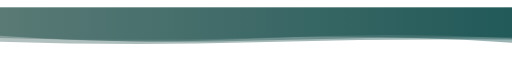
t = 0.00 s
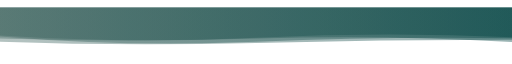
t = 2.78 s
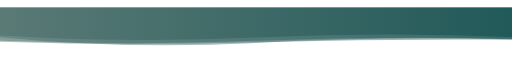
t = 5.55 s
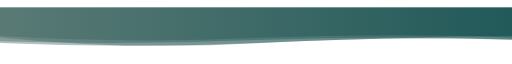
t = 8.33 s

The animated SVG that drew these frames (rendered in a browser with its animation timeline set to each time). Animation: 4 SMIL elements (animate=4); frames cover the first 8.32 s, repeats indefinitely.

<?xml version="1.0" encoding="utf-8"?>
<svg xmlns="http://www.w3.org/2000/svg" xmlns:xlink="http://www.w3.org/1999/xlink" style="margin: auto; background: none; display: block; z-index: 1; position: relative; shape-rendering: auto;" preserveAspectRatio="xMidYMid" viewBox="0 0 3000 286">
<g transform="translate(1500,143) scale(1,1) translate(-1500,-143)"><linearGradient id="lg-0.8089648967698546" x1="0" x2="1" y1="0" y2="0">
  <stop stop-color="#416661" offset="0"></stop>
  <stop stop-color="#004140" offset="1"></stop>
</linearGradient><path d="" fill="url(#lg-0.8089648967698546)" opacity="0.4">
  <animate attributeName="d" dur="33.333333333333336s" repeatCount="indefinite" keyTimes="0;0.333;0.667;1" calcMode="spline" keySplines="0.5 0 0.5 1;0.5 0 0.5 1;0.5 0 0.5 1" begin="0s" values="M0 0L 0 177.7121357530485Q 750 200.35394219850411  1500 178.00315144081492T 3000 206.26207664959273L 3000 0 Z;M0 0L 0 211.23991162039513Q 750 244.63472004062822  1500 210.78870599805686T 3000 159.40372241710926L 3000 0 Z;M0 0L 0 177.3131121915549Q 750 243.6882183902397  1500 212.52432215857635T 3000 208.54743375446404L 3000 0 Z;M0 0L 0 177.7121357530485Q 750 200.35394219850411  1500 178.00315144081492T 3000 206.26207664959273L 3000 0 Z"></animate>
</path><path d="" fill="url(#lg-0.8089648967698546)" opacity="0.4">
  <animate attributeName="d" dur="33.333333333333336s" repeatCount="indefinite" keyTimes="0;0.333;0.667;1" calcMode="spline" keySplines="0.5 0 0.5 1;0.5 0 0.5 1;0.5 0 0.5 1" begin="-8.333333333333334s" values="M0 0L 0 188.40207642076626Q 750 215.00727047781766  1500 172.68725939803372T 3000 177.71334974753307L 3000 0 Z;M0 0L 0 200.78599081636168Q 750 226.6591488097511  1500 206.96762380441376T 3000 187.8231672965687L 3000 0 Z;M0 0L 0 194.63351221298615Q 750 213.01210085774179  1500 173.5461233079307T 3000 186.35880426755418L 3000 0 Z;M0 0L 0 188.40207642076626Q 750 215.00727047781766  1500 172.68725939803372T 3000 177.71334974753307L 3000 0 Z"></animate>
</path><path d="" fill="url(#lg-0.8089648967698546)" opacity="0.4">
  <animate attributeName="d" dur="33.333333333333336s" repeatCount="indefinite" keyTimes="0;0.333;0.667;1" calcMode="spline" keySplines="0.5 0 0.5 1;0.5 0 0.5 1;0.5 0 0.5 1" begin="-16.666666666666668s" values="M0 0L 0 201.8458128396461Q 750 225.8167511925449  1500 207.05948638738874T 3000 201.11300116330847L 3000 0 Z;M0 0L 0 168.15678169173157Q 750 233.69455659617228  1500 188.123044262409T 3000 186.9562208325844L 3000 0 Z;M0 0L 0 162.91726304164905Q 750 209.81542402556224  1500 175.48088436749063T 3000 172.09681595998583L 3000 0 Z;M0 0L 0 201.8458128396461Q 750 225.8167511925449  1500 207.05948638738874T 3000 201.11300116330847L 3000 0 Z"></animate>
</path><path d="" fill="url(#lg-0.8089648967698546)" opacity="0.4">
  <animate attributeName="d" dur="33.333333333333336s" repeatCount="indefinite" keyTimes="0;0.333;0.667;1" calcMode="spline" keySplines="0.5 0 0.5 1;0.5 0 0.5 1;0.5 0 0.5 1" begin="-25s" values="M0 0L 0 174.52368856114208Q 750 251.50073770446573  1500 208.8781538717824T 3000 188.41151852592517L 3000 0 Z;M0 0L 0 211.0017089854604Q 750 202.65865149283832  1500 176.84502365765715T 3000 178.75048419930337L 3000 0 Z;M0 0L 0 163.0810491612743Q 750 211.65441045496607  1500 191.3116014509646T 3000 171.7420198177324L 3000 0 Z;M0 0L 0 174.52368856114208Q 750 251.50073770446573  1500 208.8781538717824T 3000 188.41151852592517L 3000 0 Z"></animate>
</path></g>
</svg>